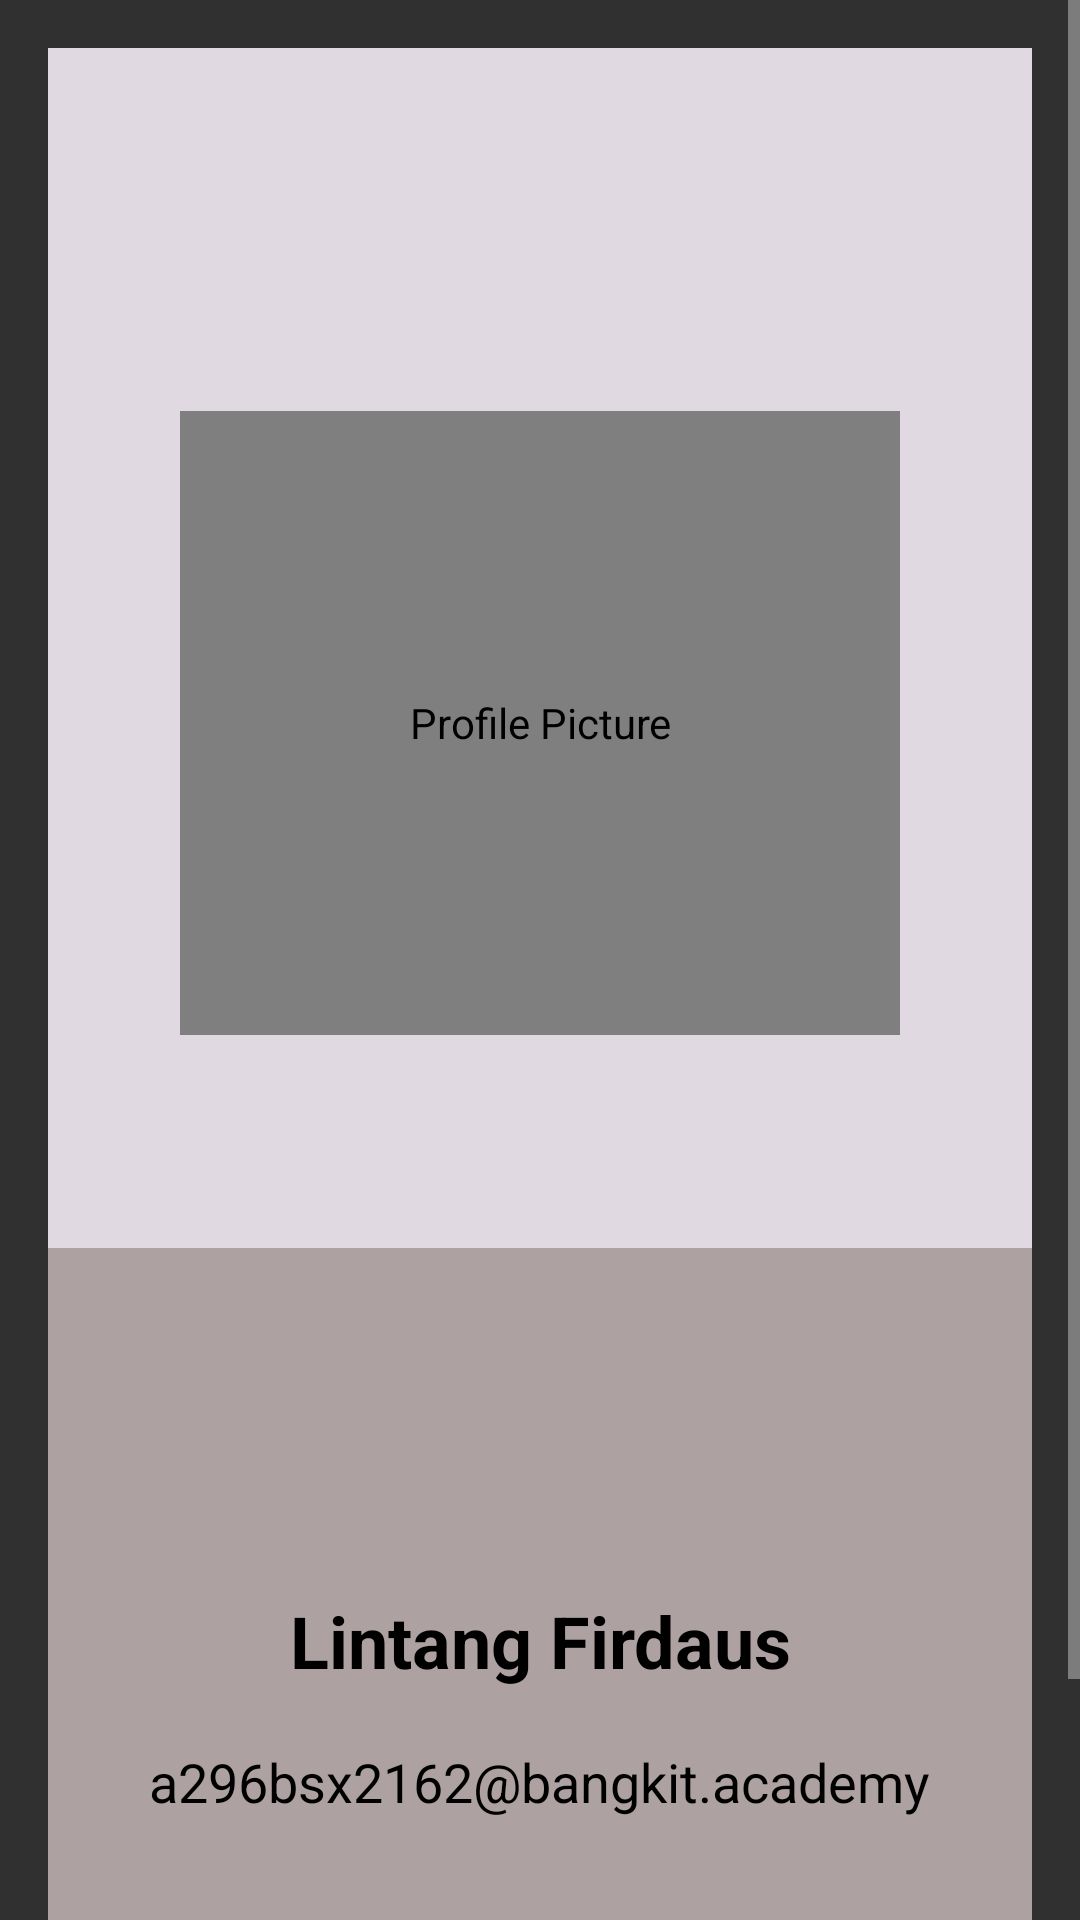

Produce the Android XML layout that renders to this screen, including the resource entries it uses.
<!-- AndroidManifest.xml: application theme Theme.MyRecyclerView -->
<!-- res/layout/activity_about_me.xml -->
<?xml version="1.0" encoding="utf-8"?>
<ScrollView xmlns:android="http://schemas.android.com/apk/res/android"
    android:layout_width="match_parent"
    android:layout_height="match_parent"
    xmlns:app="http://schemas.android.com/apk/res-auto">

    <LinearLayout
        android:layout_width="match_parent"
        android:layout_height="wrap_content"
        android:orientation="vertical"
        android:padding="16dp">

        
        <LinearLayout
            android:layout_width="match_parent"
            android:layout_height="400dp"
            android:layout_weight="1"
            android:background="#E0D9E1"
            android:gravity="center"
            android:orientation="vertical">

            
            <de.hdodenhof.circleimageview.CircleImageView
                android:id="@+id/profile_image"
                android:layout_width="240dp"
                android:layout_height="208dp"
                android:layout_marginTop="50dp"
                android:contentDescription="@string/profile_picture"
                android:src="@drawable/me"
                app:civ_border_color="#958B8B"
                app:civ_border_width="4dp"
                app:civ_circle_background_color="#FFFFFF" />

        </LinearLayout>

        
        <LinearLayout
            android:layout_width="match_parent"
            android:layout_height="300dp"
            android:layout_weight="1"
            android:background="#AEA1A1"
            android:gravity="center"
            android:orientation="vertical">

            <TextView
                android:id="@+id/full_name3"
                android:layout_width="366dp"
                android:layout_height="wrap_content"
                android:layout_marginTop="16dp"
                android:gravity="center"
                android:text="@string/lintang_firdaus"
                android:textColor="#000000"
                android:textSize="24sp"
                android:textStyle="bold" />

            <TextView
                android:id="@+id/email"
                android:layout_width="wrap_content"
                android:layout_height="46dp"
                android:layout_marginTop="8dp"
                android:gravity="center"
                android:text="@string/a296bsx2162_bangkit_academy"
                android:textColor="#000000"
                android:textSize="18sp" />
        </LinearLayout>
    </LinearLayout>
</ScrollView>
<!-- resources referenced by this layout -->
<resources>
  <!-- drawable me: jpg bitmap (drawable, 95761 bytes) -->
  <string name="a296bsx2162_bangkit_academy">a296bsx2162@bangkit.academy</string>
  <string name="lintang_firdaus">Lintang Firdaus</string>
  <string name="profile_picture">Profile Picture</string>
  <style name="Theme.MyRecyclerView" parent="Theme.AppCompat">
          
      </style>
</resources>
